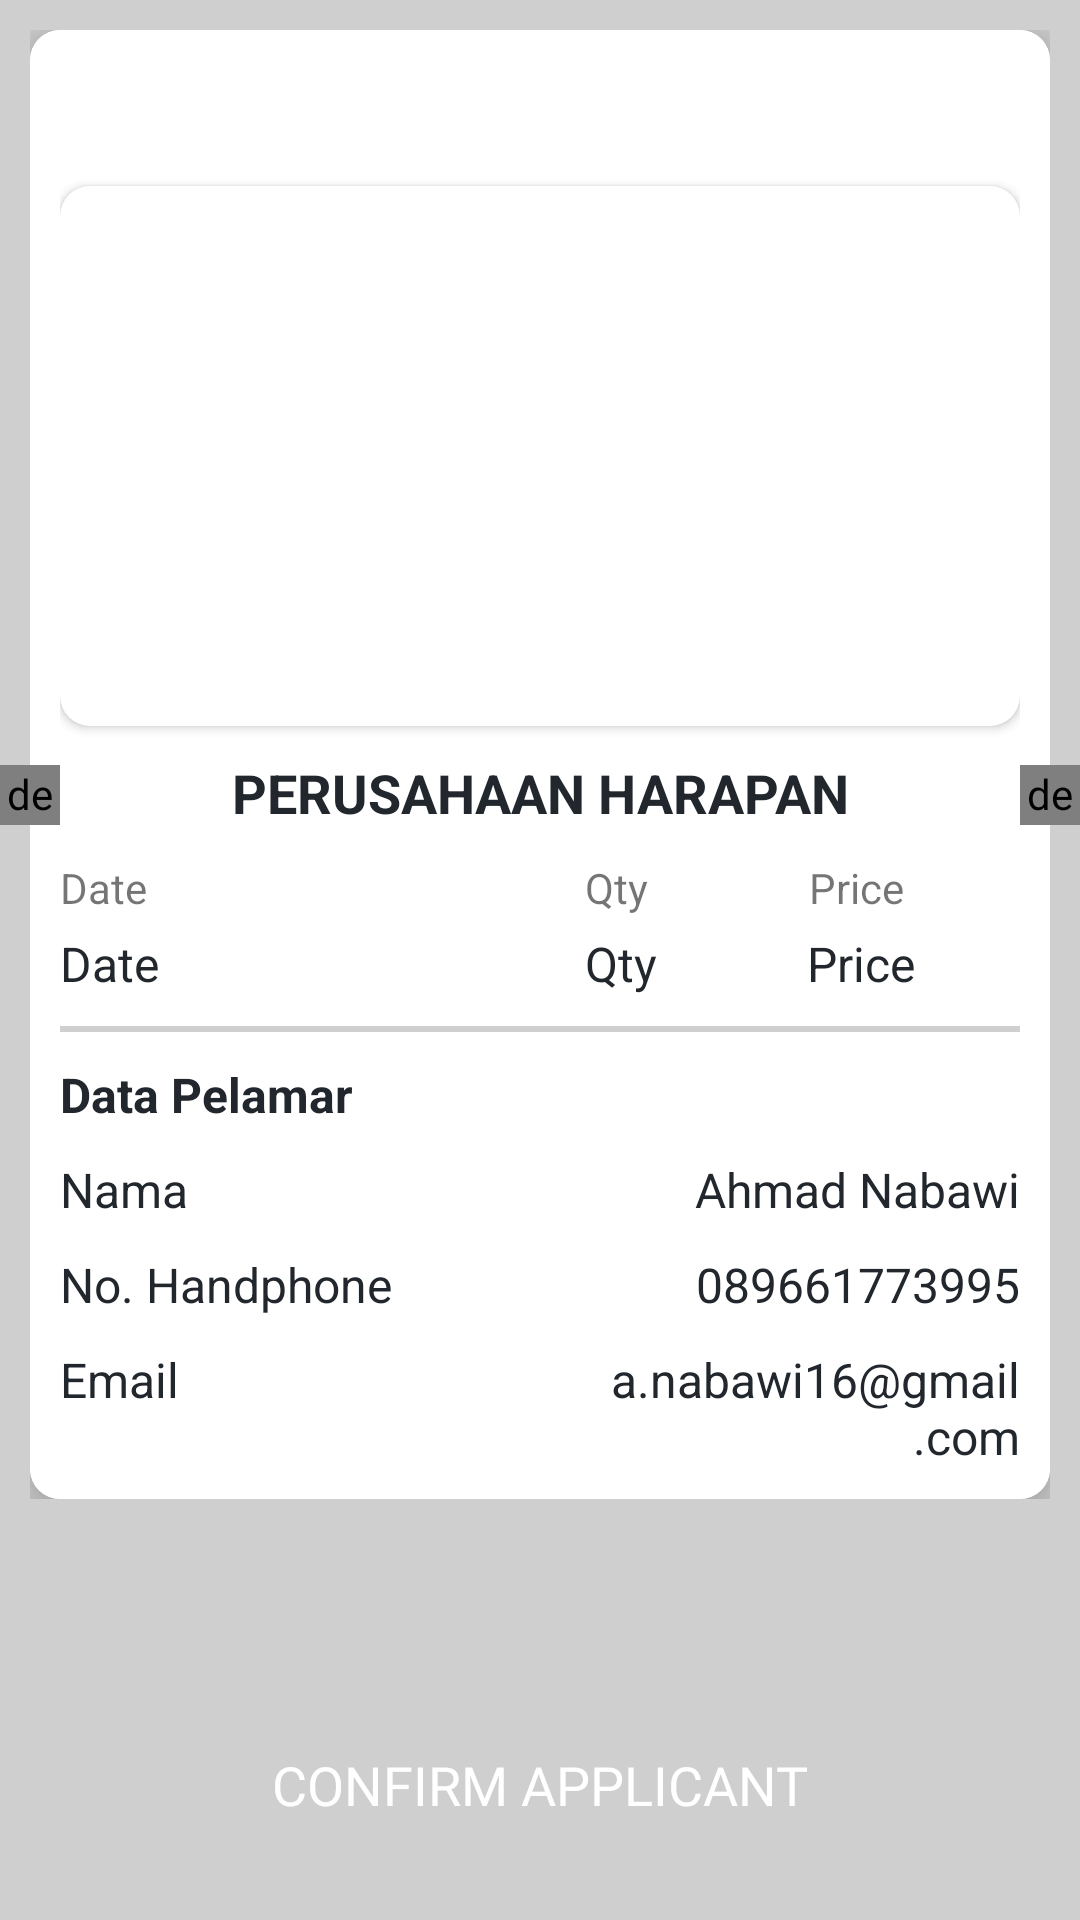

The Android layout XML behind this screen, and the referenced resources:
<!-- AndroidManifest.xml: application theme AppTheme -->
<!-- res/layout/activity_scan.xml -->
<?xml version="1.0" encoding="utf-8"?>
<RelativeLayout
    xmlns:android="http://schemas.android.com/apk/res/android"
    xmlns:tools="http://schemas.android.com/tools"
    xmlns:app="http://schemas.android.com/apk/res-auto"
    android:layout_width="match_parent"
    android:background="#CFCFCF"
    android:layout_height="match_parent">

    <LinearLayout
        android:orientation="vertical"
        android:padding="10dp"
        android:scrollbars="vertical"
        android:layout_width="match_parent"
        android:layout_height="wrap_content">

        <androidx.cardview.widget.CardView
            app:cardCornerRadius="10dp"
            app:cardElevation="10dp"
            android:layout_width="match_parent"
            android:layout_height="wrap_content">

            <LinearLayout
                android:background="@color/whitePrimary"
                android:orientation="vertical"
                android:padding="10dp"
                android:layout_width="match_parent"
                android:layout_height="wrap_content">

                <TextView
                    android:id="@+id/text_barcode_number"
                    android:layout_width="match_parent"
                    android:layout_height="wrap_content"
                    android:layout_marginBottom="15dp"
                    android:textSize="20sp"
                    android:textStyle="bold"
                    android:gravity="center"
                    android:textColor="@color/blackPrimary"
                    tools:text="1234 65290 9855 65252" />

                <androidx.cardview.widget.CardView
                    app:cardCornerRadius="10dp"
                    android:layout_width="match_parent"
                    android:layout_height="wrap_content">

                    <ImageView
                        android:id="@+id/img_working"
                        android:src="@drawable/pulauharapanpng"
                        android:scaleType="fitXY"
                        android:layout_width="match_parent"
                        android:layout_height="180dp"/>

                </androidx.cardview.widget.CardView>

                <TextView
                    android:id="@+id/tv_nama_working"
                    android:textColor="@color/blackPrimary"
                    android:textStyle="bold"
                    android:textSize="18sp"
                    android:textAllCaps="true"
                    android:text="Perusahaan Harapan"
                    android:layout_margin="10dp"
                    android:textAlignment="center"
                    android:layout_width="match_parent"
                    android:layout_height="wrap_content"/>

                <LinearLayout
                    android:orientation="horizontal"
                    android:weightSum="2"
                    android:layout_width="match_parent"
                    android:layout_height="wrap_content">

                    <TextView
                        android:layout_weight="1"
                        android:text="Date"
                        android:layout_width="match_parent"
                        android:layout_height="wrap_content"/>

                    <LinearLayout
                        android:layout_weight="1"
                        android:orientation="horizontal"
                        android:layout_width="match_parent"
                        android:layout_height="wrap_content">

                        <TextView
                            android:text="Qty"
                            android:paddingHorizontal="15dp"
                            android:layout_width="wrap_content"
                            android:layout_height="wrap_content"/>

                        <TextView
                            android:text="Price"
                            android:textAlignment="center"
                            android:paddingHorizontal="10dp"
                            android:layout_width="match_parent"
                            android:layout_height="wrap_content"/>

                    </LinearLayout>

                </LinearLayout>

                <LinearLayout
                    android:layout_marginTop="5dp"
                    android:orientation="horizontal"
                    android:weightSum="2"
                    android:layout_width="match_parent"
                    android:layout_height="wrap_content">

                    <TextView
                        android:id="@+id/tv_date"
                        android:layout_weight="1"
                        android:text="Date"
                        android:textSize="16sp"
                        android:textColor="@color/blackPrimary"
                        android:layout_width="match_parent"
                        android:layout_height="wrap_content"/>

                    <LinearLayout
                        android:layout_weight="1"
                        android:orientation="horizontal"
                        android:layout_width="match_parent"
                        android:layout_height="wrap_content">

                        <TextView
                            android:id="@+id/tv_qty"
                            android:text="Qty"
                            android:textSize="16sp"
                            android:textColor="@color/blackPrimary"
                            android:paddingHorizontal="15dp"
                            android:layout_width="wrap_content"
                            android:layout_height="wrap_content"/>

                        <TextView
                            android:id="@+id/tv_total_entry"
                            android:text="Price"
                            android:textAlignment="center"
                            android:textSize="16sp"
                            android:textColor="@color/blackPrimary"
                            android:paddingHorizontal="10dp"
                            android:layout_width="match_parent"
                            android:layout_height="wrap_content"/>

                    </LinearLayout>

                </LinearLayout>

                <View
                    android:layout_marginVertical="10dp"
                    android:layout_width="match_parent"
                    android:layout_height="2dp"
                    android:background="#CFCFCF"/>

                <TextView
                    android:text="Data Pelamar"
                    android:textStyle="bold"
                    android:textSize="16sp"
                    android:textColor="@color/blackPrimary"
                    android:layout_width="match_parent"
                    android:layout_height="wrap_content"/>

                <LinearLayout
                    android:layout_marginTop="10dp"
                    android:weightSum="2"
                    android:orientation="horizontal"
                    android:layout_width="match_parent"
                    android:layout_height="wrap_content">

                    <TextView
                        android:text="Nama"
                        android:textSize="16sp"
                        android:textColor="@color/blackPrimary"
                        android:layout_weight="1"
                        android:layout_width="match_parent"
                        android:layout_height="wrap_content"/>

                    <TextView
                        android:id="@+id/tv_nama"
                        android:text="Ahmad Nabawi"
                        android:textColor="@color/blackPrimary"
                        android:textSize="16sp"
                        android:layout_weight="1"
                        android:textAlignment="textEnd"
                        android:layout_width="match_parent"
                        android:layout_height="wrap_content"/>

                </LinearLayout>

                <LinearLayout
                    android:layout_marginTop="10dp"
                    android:weightSum="2"
                    android:orientation="horizontal"
                    android:layout_width="match_parent"
                    android:layout_height="wrap_content">

                    <TextView
                        android:text="No. Handphone"
                        android:textSize="16sp"
                        android:textColor="@color/blackPrimary"
                        android:layout_weight="1"
                        android:layout_width="match_parent"
                        android:layout_height="wrap_content"/>

                    <TextView
                        android:id="@+id/tv_no_hp"
                        android:text="089661773995"
                        android:textColor="@color/blackPrimary"
                        android:textSize="16sp"
                        android:layout_weight="1"
                        android:textAlignment="textEnd"
                        android:layout_width="match_parent"
                        android:layout_height="wrap_content"/>

                </LinearLayout>

                <LinearLayout
                    android:layout_marginTop="10dp"
                    android:weightSum="2"
                    android:orientation="horizontal"
                    android:layout_width="match_parent"
                    android:layout_height="wrap_content">

                    <TextView
                        android:text="Email"
                        android:textSize="16sp"
                        android:textColor="@color/blackPrimary"
                        android:layout_weight="1"
                        android:layout_width="match_parent"
                        android:layout_height="wrap_content"/>

                    <TextView
                        android:id="@+id/tv_email"
                        android:text="a.nabawi16@gmail.com"
                        android:textColor="@color/blackPrimary"
                        android:textSize="16sp"
                        android:layout_weight="1"
                        android:textAlignment="textEnd"
                        android:layout_width="match_parent"
                        android:layout_height="wrap_content"/>

                </LinearLayout>

            </LinearLayout>

        </androidx.cardview.widget.CardView>

    </LinearLayout>

    <LinearLayout
        android:orientation="horizontal"
        android:layout_width="match_parent"
        android:layout_height="wrap_content">

        <de.hdodenhof.circleimageview.CircleImageView
            android:layout_marginTop="255dp"
            android:src="@drawable/ic_grey"
            android:layout_width="20dp"
            android:layout_height="20dp"/>

        <LinearLayout
            android:orientation="vertical"
            android:layout_width="match_parent"
            android:layout_height="wrap_content">

            <de.hdodenhof.circleimageview.CircleImageView
                android:layout_marginTop="255dp"
                android:layout_gravity="end"
                android:src="@drawable/ic_grey"
                android:layout_width="20dp"
                android:layout_height="20dp"/>

        </LinearLayout>

    </LinearLayout>

    <Button
        android:id="@+id/btn_status"
        android:layout_margin="20sp"
        android:text="Confirm Applicant"
        android:fontFamily="@font/montserrat_medium"
        android:textSize="18sp"
        android:textColor="@color/whitePrimary"
        android:background="@drawable/bg_btn_green_primary"
        android:layout_alignParentBottom="true"
        android:layout_width="match_parent"
        android:layout_height="50dp"/>

</RelativeLayout>
<!-- resources referenced by this layout -->
<resources>
  <color name="blackPrimary">#21272C</color>
  <color name="whitePrimary">#FFFFFF</color>
  <style name="AppTheme" parent="Theme.AppCompat.Light.DarkActionBar">
          
          <item name="colorPrimary">@color/colorPrimary</item>
          <item name="colorPrimaryDark">@color/colorPrimaryDark</item>
          <item name="colorAccent">@color/colorAccent</item>
          <item name="windowActionBar">false</item>
          <item name="windowNoTitle">true</item>
      </style>
  <color name="colorPrimary">#3F51B5</color>
  <color name="colorPrimaryDark">#171C4B</color>
  <color name="colorAccent">#D81B60</color>
</resources>
